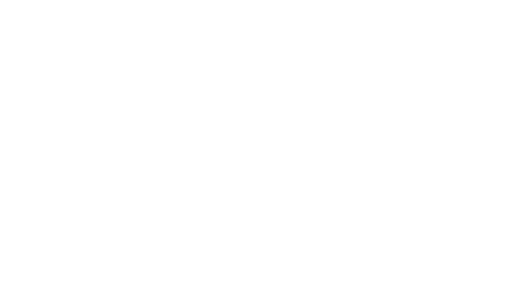
t = 0.00 s
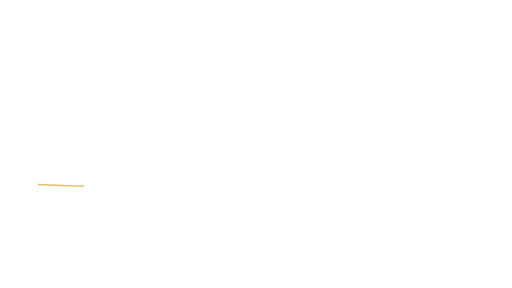
t = 0.21 s
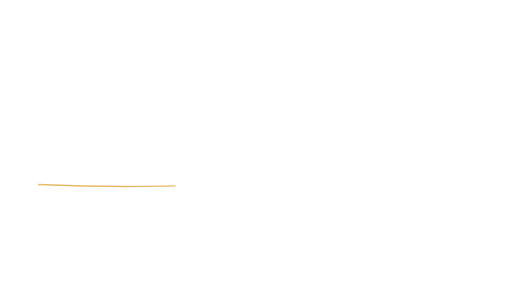
t = 0.64 s
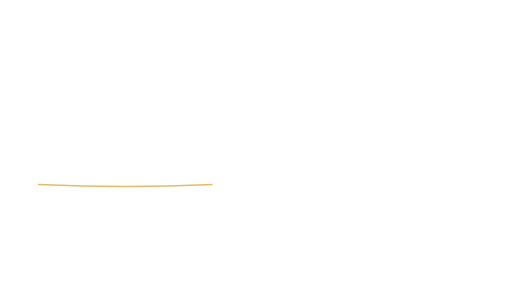
t = 0.85 s
t = 1.06 s: frame unchanged from t = 0.85 s, image omitted
t = 1.49 s: frame unchanged from t = 0.85 s, image omitted

The animated SVG that drew these frames (rendered in a browser with its animation timeline set to each time). Animation: 1 SMIL element (animate=1); one cycle of 1.70 s, repeats indefinitely.

<svg xmlns="http://www.w3.org/2000/svg" xmlns:xlink="http://www.w3.org/1999/xlink" width="1920" height="1080" viewBox="0 0 1920 1080" role="img" aria-labelledby="title desc"><title id="title">Emphasis underline — Left evidence</title><desc id="desc">Animated emphasis below a statement. Loop duration 1.7 seconds. Animate in a modern browser. To use in PowerPoint/video, render frames or record a timed browser playback; SVG import may be static. Transparent source canvas; export alpha as WebM/ProRes 4444 when needed. Preserve animation duration and 1920x1080 aspect ratio. Original artwork, CC BY 4.0. Attribution: AI Update Sources.</desc><defs><linearGradient id="bg" x1="0" y1="0" x2="1" y2="1"><stop stop-color="#061423"/><stop offset="1" stop-color="#0c273d"/></linearGradient><radialGradient id="soft"><stop stop-color="#53d5ec" stop-opacity=".13"/><stop offset="1" stop-color="#53d5ec" stop-opacity="0"/></radialGradient><radialGradient id="quiet"><stop stop-color="#061423" stop-opacity=".40"/><stop offset=".55" stop-color="#061423" stop-opacity=".25"/><stop offset="1" stop-color="#061423" stop-opacity="0"/></radialGradient><linearGradient id="ribbon"><stop stop-color="#53d5ec"/><stop offset=".6" stop-color="#eaf7ff"/><stop offset="1" stop-color="#e5bb69"/></linearGradient></defs><path d="M 145.0 692.0 Q 470 707.0 795.0 692.0" fill="none" stroke="#e5bb69" stroke-width="5" stroke-linecap="round" stroke-dasharray="682.5" stroke-dashoffset="0"><animate attributeName="stroke-dashoffset" values="682.5;0;0" dur="1.7s" repeatCount="indefinite" /></path></svg>
